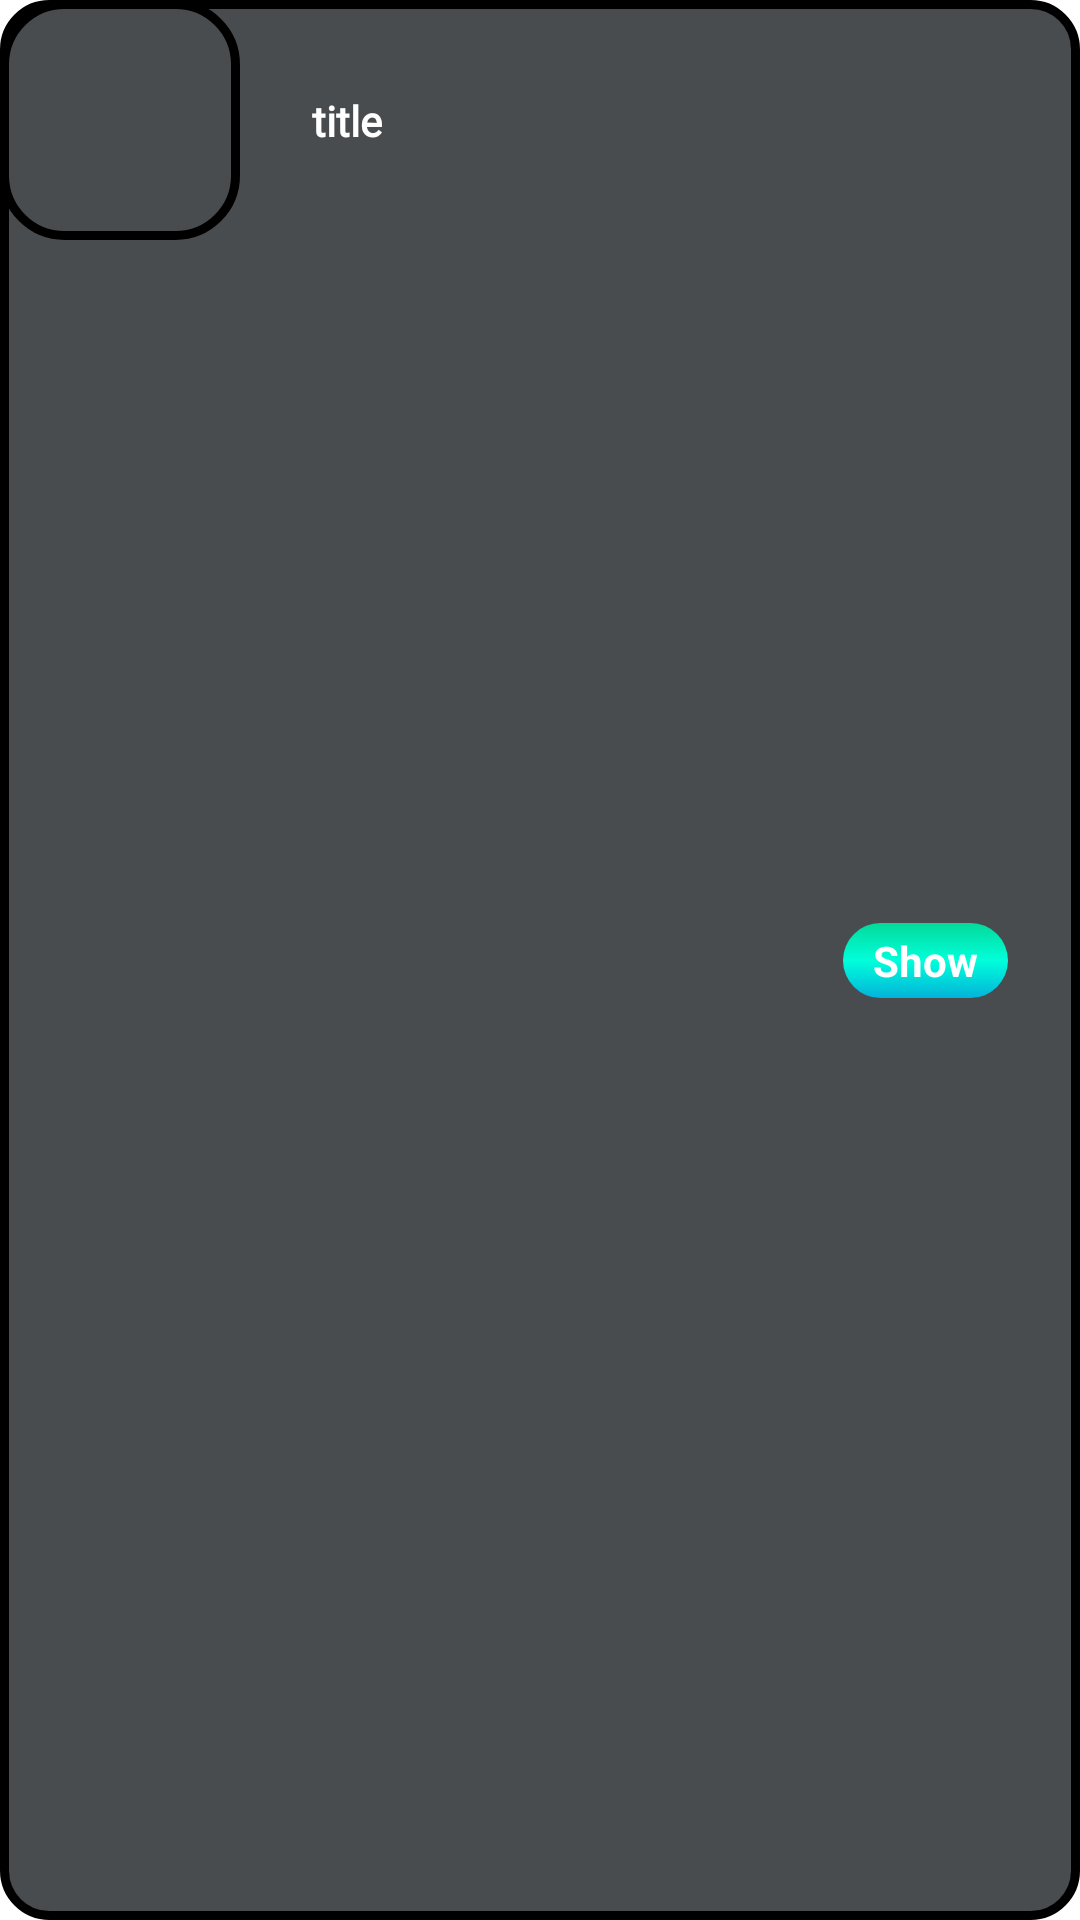

Android layout source for this screen:
<!-- AndroidManifest.xml: application theme Theme.Demo_Wifi -->
<!-- res/layout/custom_list.xml -->
<?xml version="1.0" encoding="utf-8"?>
<androidx.constraintlayout.widget.ConstraintLayout xmlns:android="http://schemas.android.com/apk/res/android"
    xmlns:app="http://schemas.android.com/apk/res-auto"
    xmlns:tools="http://schemas.android.com/tools"
    android:layout_width="match_parent"
    android:background="@drawable/shape2"
    android:layout_height="wrap_content"
    android:layout_marginLeft="10dp"
    android:layout_marginRight="10dp"
    android:orientation="horizontal">


    <TextView
        android:id="@+id/titlerc"
        android:layout_width="0dp"
        android:layout_height="wrap_content"
        android:layout_marginStart="24dp"
        android:layout_marginEnd="16dp"
        android:ellipsize="end"
        android:fontFamily="@font/rbi"
        android:maxLines="1"
        android:singleLine="true"
        android:text="title"
        android:textAppearance="@style/Base.TextAppearance.AppCompat.Medium"
        android:textColor="@color/white"
        android:textSize="14sp"
        android:textStyle="bold"
        app:layout_constraintBottom_toBottomOf="@+id/constraintLayout9"
        app:layout_constraintEnd_toStartOf="@+id/txtBtn"
        app:layout_constraintStart_toEndOf="@+id/constraintLayout9"
        app:layout_constraintTop_toTopOf="@+id/constraintLayout9" />

    <androidx.constraintlayout.widget.ConstraintLayout
        android:id="@+id/constraintLayout9"
        android:layout_width="80dp"
        android:layout_height="80dp"
        android:background="@drawable/shape4"
        app:layout_constraintBottom_toBottomOf="parent"
        app:layout_constraintStart_toStartOf="parent"
        app:layout_constraintTop_toTopOf="parent"
        app:layout_constraintVertical_bias="0.0">

        <ImageView
            android:id="@+id/icon"
            android:layout_width="wrap_content"
            android:layout_height="wrap_content"
            android:scaleType="centerCrop"
            app:layout_constraintBottom_toBottomOf="parent"
            app:layout_constraintEnd_toEndOf="parent"
            app:layout_constraintStart_toStartOf="parent"
            app:layout_constraintTop_toTopOf="parent" />
    </androidx.constraintlayout.widget.ConstraintLayout>

    <TextView
        android:id="@+id/txtBtn"
        android:layout_width="55dp"
        android:layout_height="25dp"
        android:gravity="center"
        android:background="@drawable/shape6"
        android:layout_marginEnd="24dp"
        android:text="Show"
        android:textColor="@color/white"
        android:textStyle="bold"
        app:layout_constraintBottom_toBottomOf="parent"
        app:layout_constraintEnd_toEndOf="parent"
        app:layout_constraintTop_toTopOf="parent" />


</androidx.constraintlayout.widget.ConstraintLayout>
<!-- resources referenced by this layout -->
<resources>
  <!-- drawable shape2 (drawable) -->
  <?xml version="1.0" encoding="utf-8"?>
  <shape xmlns:android="http://schemas.android.com/apk/res/android">
    <solid android:color="#494C4F" ></solid>
      <stroke android:color="@color/black" android:width="3dp"></stroke>
      <corners android:radius="15dp"/>
  </shape>
  <!-- drawable shape4 (drawable) -->
  <?xml version="1.0" encoding="utf-8"?>
  <shape xmlns:android="http://schemas.android.com/apk/res/android" android:shape="rectangle">
      <solid android:color="#494C4F"></solid>
      <stroke android:color="@color/black" android:width="3dp"></stroke>
      <corners android:radius="20dp"/>
  </shape>
  <!-- drawable shape6 (drawable) -->
  <?xml version="1.0" encoding="utf-8"?>
  <shape xmlns:android="http://schemas.android.com/apk/res/android">
      <solid android:color="#494C4F" ></solid>
      <stroke android:color="@color/black"></stroke>
      <corners android:radius="15dp"/>
      <gradient android:angle="90"
          android:centerColor="#FF00FFDA"
          android:endColor="#FF03DA9A"
          android:startColor="#FF03B3DA"
          android:type="linear"/>
  </shape>
  <style name="Theme.Demo_Wifi" parent="Theme.MaterialComponents.DayNight.NoActionBar">
          
          <item name="colorPrimary">@color/purple_500</item>
          <item name="colorPrimaryVariant">@color/purple_700</item>
          <item name="colorOnPrimary">@color/white</item>
          
          <item name="colorSecondary">@color/teal_200</item>
          <item name="colorSecondaryVariant">@color/teal_700</item>
          <item name="colorOnSecondary">@color/black</item>
          
          <item name="android:statusBarColor">@color/black</item>
          
          <item name="android:textColorSecondary">@color/white</item>
      </style>
  <!-- not gathered from this repository: default colours our renderer supplied (Android Studio template values) -->
  <color name="purple_500">#FF6200EE</color>
  <color name="purple_700">#FF3700B3</color>
  <color name="teal_200">#FF03DAC5</color>
  <color name="teal_700">#FF018786</color>
  <color name="black">#FF000000</color>
  <color name="white">#FFFFFFFF</color>
</resources>
